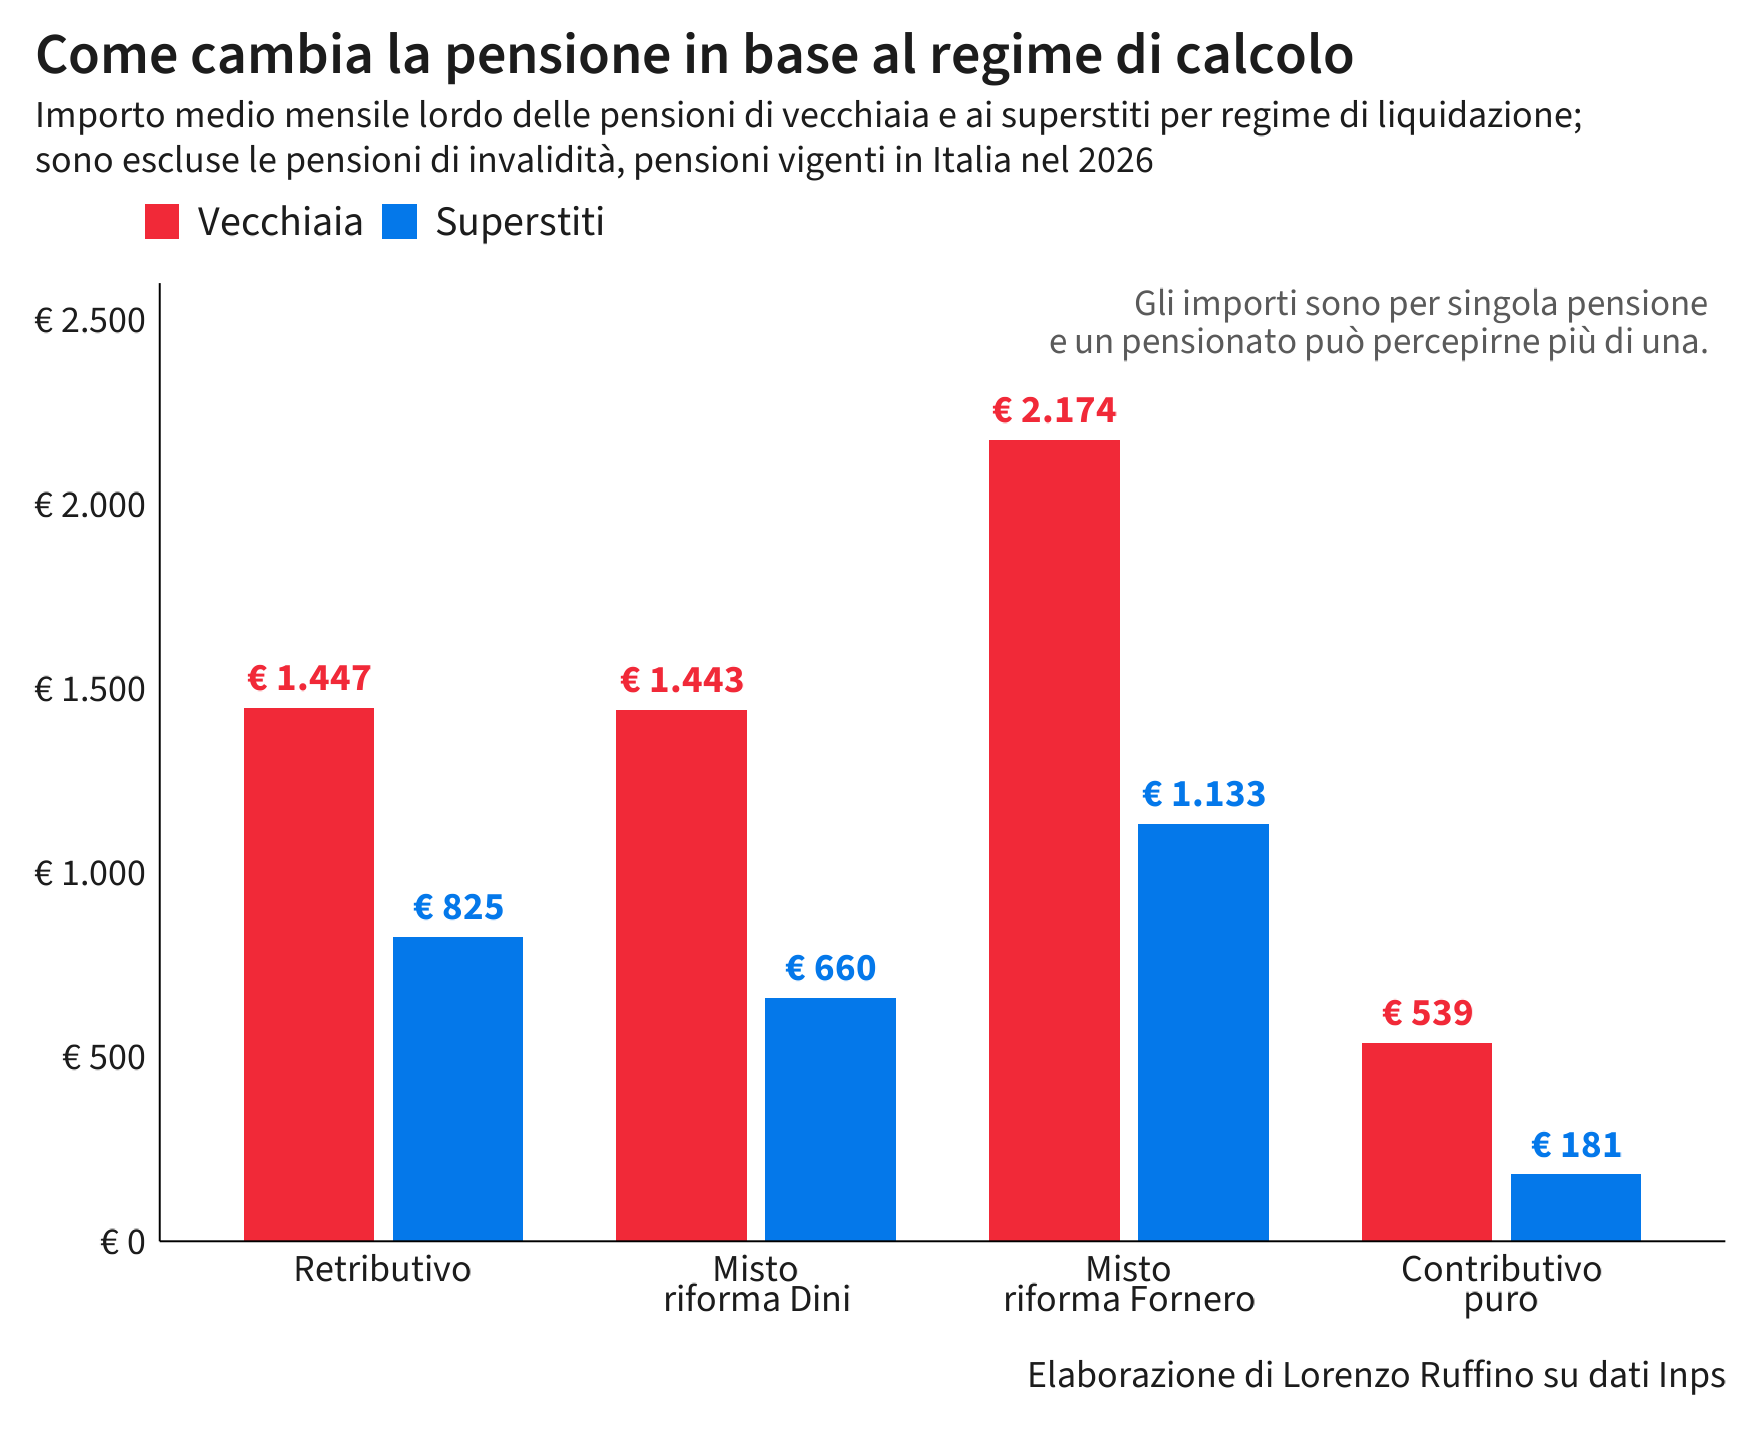

Values plotted in this chart, from the file beside it:
regime, vecchiaia_n, vecchiaia_imp, invalidita_n, invalidita_imp, superstiti_n, superstiti_imp, totale_n, totale_imp
Retributivo, 4853160, 1447, 195767, 841.4, 2740828, 825.4, 7789755, 1213
Misto riforma Dini, 2005820, 1443, 336241, 882.1, 360858, 660.1, 2702919, 1268
Misto riforma Fornero, 1251221, 2174, 15761, 1066, 87893, 1133, 1354875, 2093
Contributivo puro, 806623, 539.2, 73991, 419.4, 145035, 181.3, 1025649, 480
Totale, 8916824, 1466, 621760, 818.9, 3334614, 787.6, 12873198, 1259
